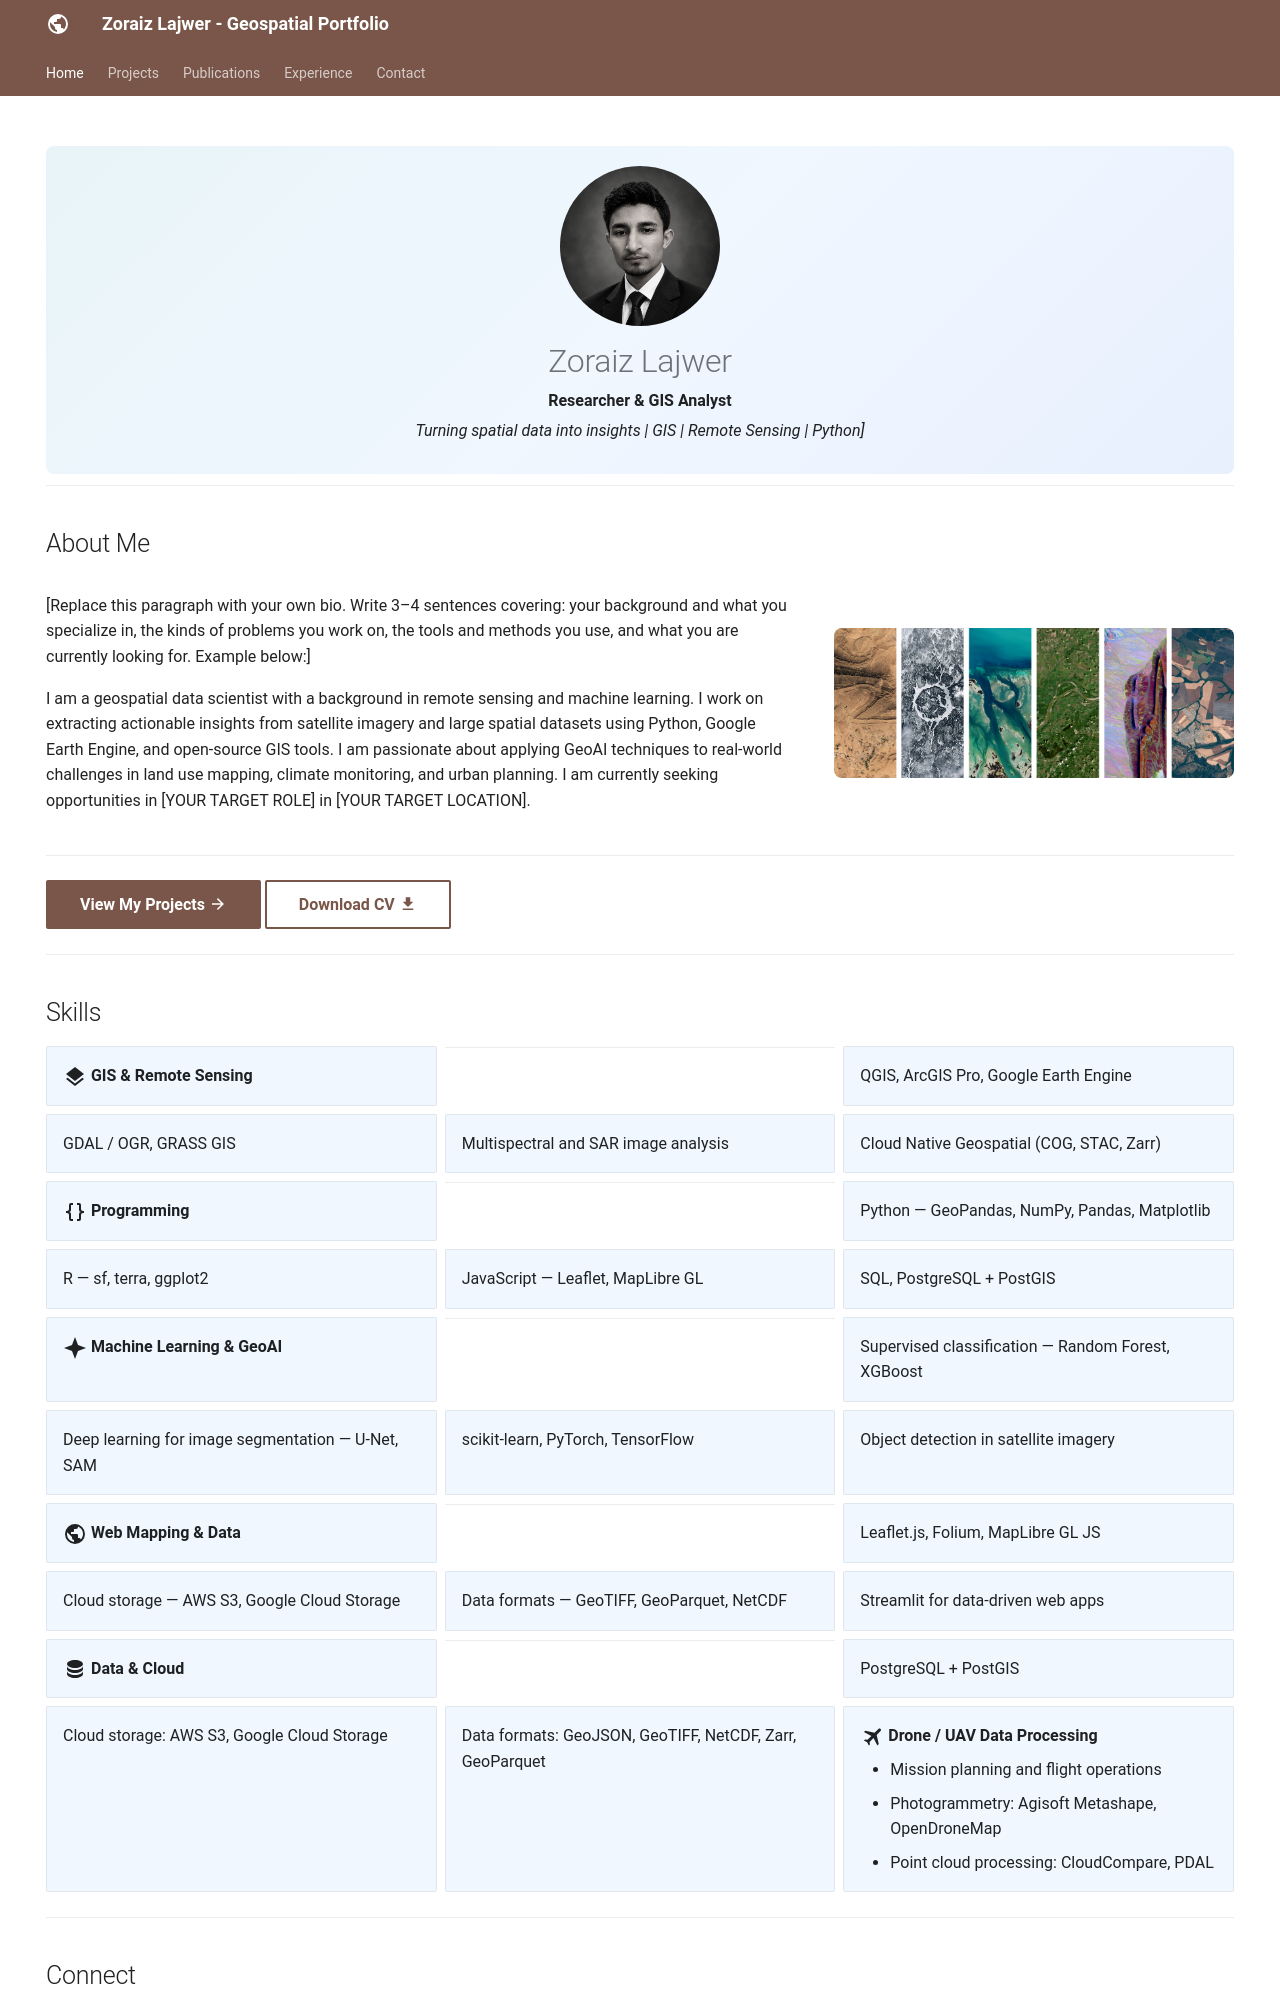

repository: zoraizlajwer/zoraizlajwer.github.io · page: index.html · generator: mkdocs

---
hide:
  - toc
  - navigation
---

<!--
CHECKLIST FOR THIS PAGE:
- [ ] Replace [YOUR NAME] with your full name (3 places)
- [ ] Replace [YOUR JOB TITLE] with your current or target role
- [ ] Replace [YOUR TAGLINE] with a short phrase describing your focus
- [ ] Rewrite the About Me paragraph with your own words
- [ ] Replace assets/images/profile.png with your actual photo (keep the filename or update it below)
- [ ] Replace assets/images/about.png with your own image (a field photo, map, or workspace shot)
- [ ] Edit the skill cards to match your actual skills (add, remove, or rename cards as needed)
- [ ] Update GitHub and LinkedIn links in the Connect section
- [ ] Add your CV PDF to docs/assets/ and update the filename in the Download CV button
-->

<div class="hero">
  <img src="assets/images/profile.png" alt="Zoraiz Lajwer" class="profile-photo">
  <h1>Zoraiz Lajwer</h1>
  <p><strong>Researcher & GIS Analyst</strong></p>
  <p><em>Turning spatial data into insights | GIS | Remote Sensing | Python]</em></p>
</div>

---

## About Me

<div class="about-section" markdown>
<div class="about-text" markdown>

[Replace this paragraph with your own bio. Write 3–4 sentences covering: your background and
what you specialize in, the kinds of problems you work on, the tools and methods you use,
and what you are currently looking for. Example below:]

I am a geospatial data scientist with a background in remote sensing and machine learning.
I work on extracting actionable insights from satellite imagery and large spatial datasets
using Python, Google Earth Engine, and open-source GIS tools. I am passionate about applying
GeoAI techniques to real-world challenges in land use mapping, climate monitoring, and urban
planning. I am currently seeking opportunities in [YOUR TARGET ROLE] in [YOUR TARGET LOCATION].

</div>

<div class="about-image">
  <img src="assets/images/about.png" alt="About">
</div>

</div>

---

[View My Projects :material-arrow-right:](projects/index.md){ .md-button .md-button--primary }
[Download CV :material-download:](assets/ZoraizLajwer-CV.pdf){ .md-button }

---
